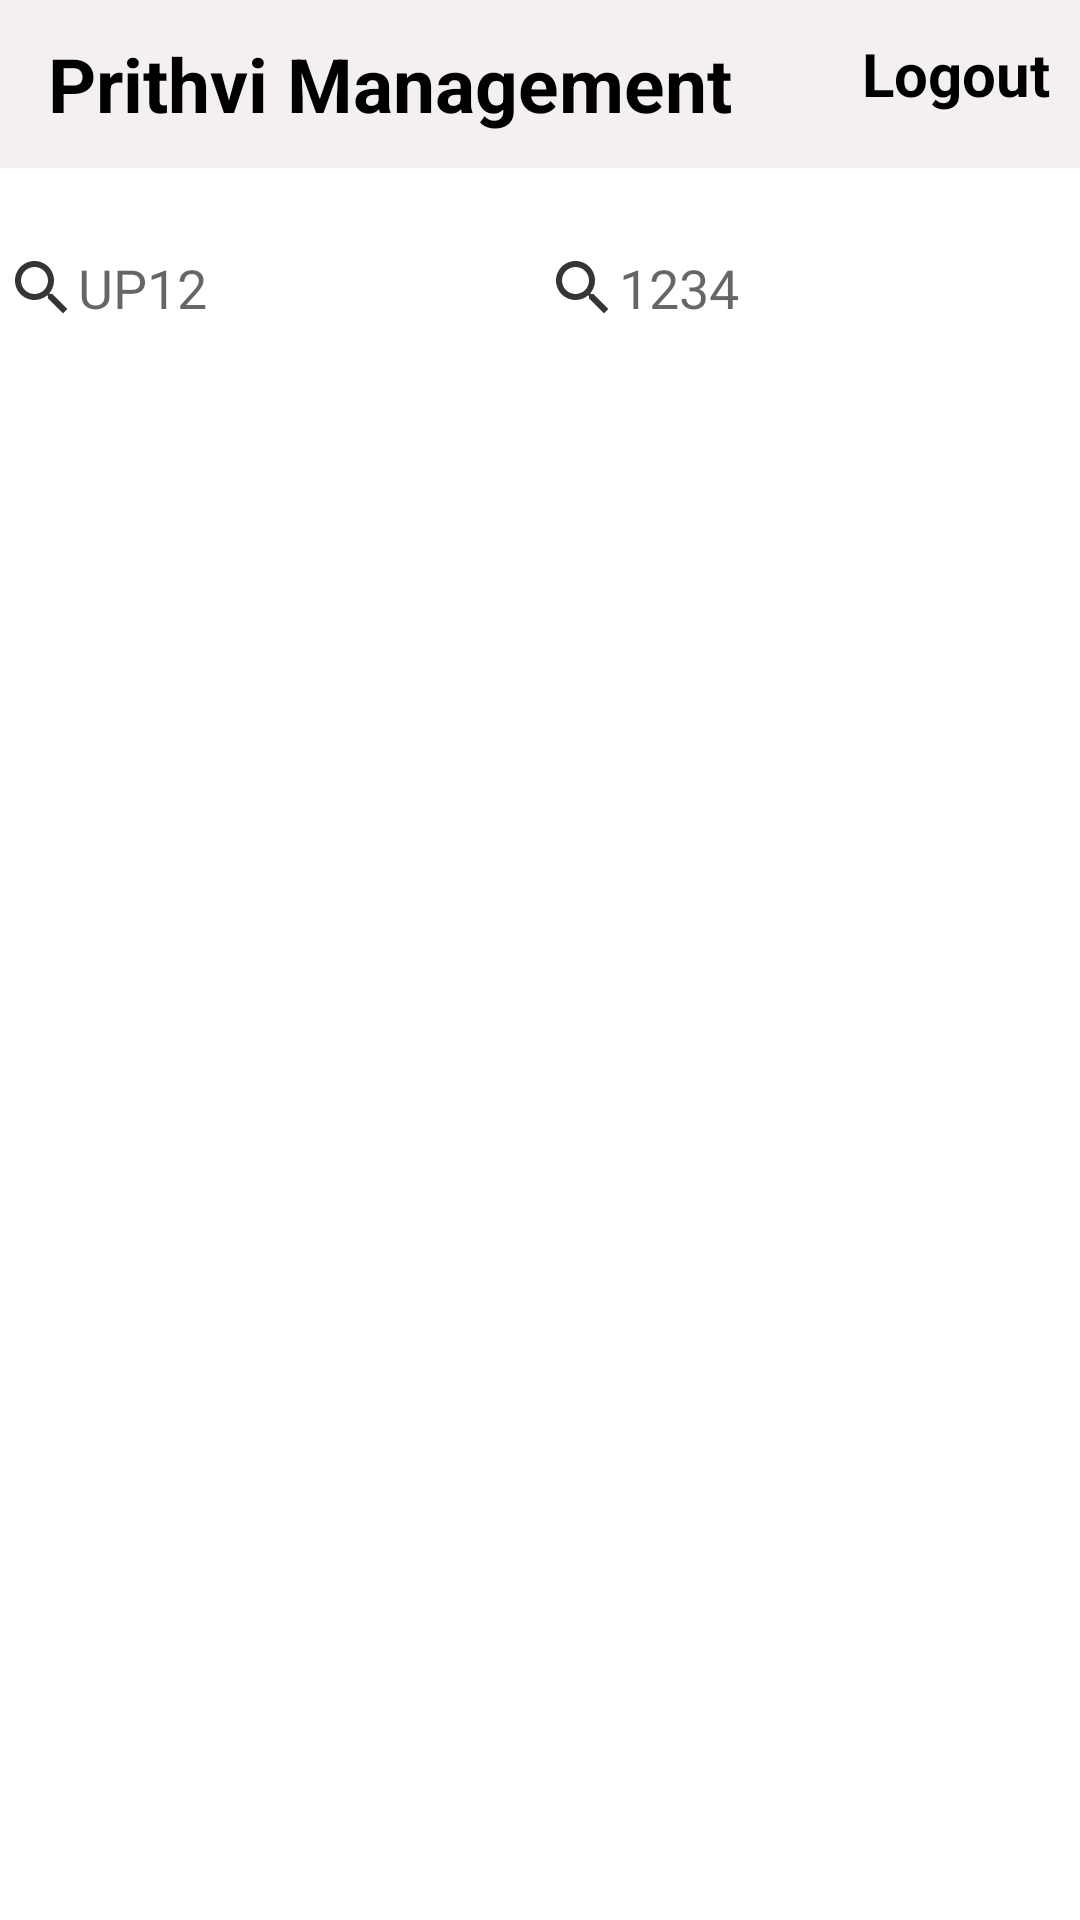

Reconstruct the res/layout file that produces this screen, plus the resources it refers to.
<!-- AndroidManifest.xml: application theme Theme.ChaudharyAgencyKotlin -->
<!-- res/layout/activity_main.xml -->
<?xml version="1.0" encoding="utf-8"?>
<LinearLayout xmlns:android="http://schemas.android.com/apk/res/android"
    xmlns:app="http://schemas.android.com/apk/res-auto"
    xmlns:tools="http://schemas.android.com/tools"
    android:layout_width="match_parent"
    android:layout_height="match_parent"
    android:orientation="vertical"
    android:background="@color/white"
    tools:context=".activity.MainActivity">

    <androidx.appcompat.widget.Toolbar
        android:layout_width="match_parent"
        android:layout_height="wrap_content"
        android:background="#F4F0F0">

        <LinearLayout
            android:layout_width="match_parent"
            android:layout_height="wrap_content"
            android:paddingRight="10dp"
            android:orientation="horizontal"
            android:gravity="end">

            <TextView
                android:layout_width="0dp"
                android:layout_height="wrap_content"
                android:layout_weight="1"
                android:textStyle="bold"
                android:textSize="25dp"
                android:textColor="@color/black"
                android:text="Prithvi Management"/>

            <TextView
                android:id="@+id/txtLogOut"
                android:layout_width="wrap_content"
                android:layout_height="wrap_content"
                android:text="Logout"
                android:textStyle="bold"
                android:textSize="20dp"
                android:layout_gravity="end"
                android:textColor="@color/black"/>
        </LinearLayout>
    </androidx.appcompat.widget.Toolbar>


    <LinearLayout
        android:layout_width="match_parent"
        android:layout_height="wrap_content"
        android:layout_marginRight="2dp"
        android:layout_marginLeft="2dp"
        android:layout_marginTop="20dp"
        android:orientation="horizontal">


            <EditText
                android:id="@+id/editSearch"
                android:layout_width="0dp"
                android:layout_weight="1"
                android:layout_height="40dp"
                android:background="@drawable/edit"
                android:ems="10"
                android:fontFamily="@font/roboto"
                android:hint="UP12"
                android:inputType="text"
                android:textColor="@color/black"
                android:drawableLeft="@drawable/ic_search" />

        <EditText
                android:id="@+id/editSearchNumber"
                android:layout_width="0dp"
                android:layout_weight="1"
                android:layout_height="40dp"
                android:background="@drawable/edit"
                android:ems="10"
                android:layout_marginLeft="5dp"
                android:fontFamily="@font/roboto"
                android:hint="1234"
                android:inputType="phone"
                android:maxLength="10"
                android:textColor="@color/black"
                android:drawableLeft="@drawable/ic_search"/>


    </LinearLayout>

    <androidx.recyclerview.widget.RecyclerView
        android:id="@+id/rvSearch"
        android:layout_marginTop="5dp"
        android:layout_width="match_parent"
        tools:listitem="@layout/rv_home_item"
        android:orientation="vertical"
        app:spanCount="2"
        app:layoutManager="androidx.recyclerview.widget.GridLayoutManager"
        android:layout_height="wrap_content"/>
</LinearLayout>
<!-- res/layout/rv_home_item.xml (included above) -->
<?xml version="1.0" encoding="utf-8"?>
<androidx.cardview.widget.CardView xmlns:android="http://schemas.android.com/apk/res/android"
    android:layout_width="match_parent"
    android:layout_height="50dp"
    xmlns:app="http://schemas.android.com/apk/res-auto"
    android:layout_margin="2dp"
    app:cardCornerRadius="5dp">

        <LinearLayout
            android:layout_width="match_parent"
            android:layout_height="50dp"
            android:paddingLeft="5dp">
            <TextView
                android:id="@+id/tv_name1"
                android:layout_width="wrap_content"
                android:layout_height="wrap_content"
                android:gravity="center_vertical"
                android:textColor="@color/black"
                android:textSize="22dp"
                android:layout_gravity="center_vertical"
                android:text=""
                android:textStyle="bold" />

    </LinearLayout>

</androidx.cardview.widget.CardView>
<!-- resources referenced by this layout -->
<resources>
  <!-- drawable ic_search (drawable) -->
  <vector android:height="24dp" android:tint="#353535"
      android:viewportHeight="24.0" android:viewportWidth="24.0"
      android:width="24dp" xmlns:android="http://schemas.android.com/apk/res/android">
      <path android:fillColor="#FFFFFF" android:pathData="M15.5,14h-0.79l-0.28,-0.27C15.41,12.59 16,11.11 16,9.5 16,5.91 13.09,3 9.5,3S3,5.91 3,9.5 5.91,16 9.5,16c1.61,0 3.09,-0.59 4.23,-1.57l0.27,0.28v0.79l5,4.99L20.49,19l-4.99,-5zM9.5,14C7.01,14 5,11.99 5,9.5S7.01,5 9.5,5 14,7.01 14,9.5 11.99,14 9.5,14z"/>
  </vector>
  <style name="Theme.ChaudharyAgencyKotlin" parent="Theme.MaterialComponents.DayNight.DarkActionBar">
          
          <item name="colorPrimary">@color/purple_500</item>
          <item name="colorPrimaryVariant">@color/purple_700</item>
          <item name="colorOnPrimary">@color/white</item>
          
          <item name="colorSecondary">@color/teal_200</item>
          <item name="colorSecondaryVariant">@color/teal_700</item>
          <item name="colorOnSecondary">@color/black</item>
          
          <item name="android:statusBarColor" tools:targetApi="l">?attr/colorPrimaryVariant</item>
          
      </style>
  <!-- not gathered from this repository: default colours our renderer supplied (Android Studio template values) -->
  <color name="purple_500">#FF6200EE</color>
  <color name="purple_700">#FF3700B3</color>
  <color name="teal_200">#FF03DAC5</color>
  <color name="teal_700">#FF018786</color>
  <color name="black">#FF000000</color>
  <color name="white">#FFFFFFFF</color>
</resources>
